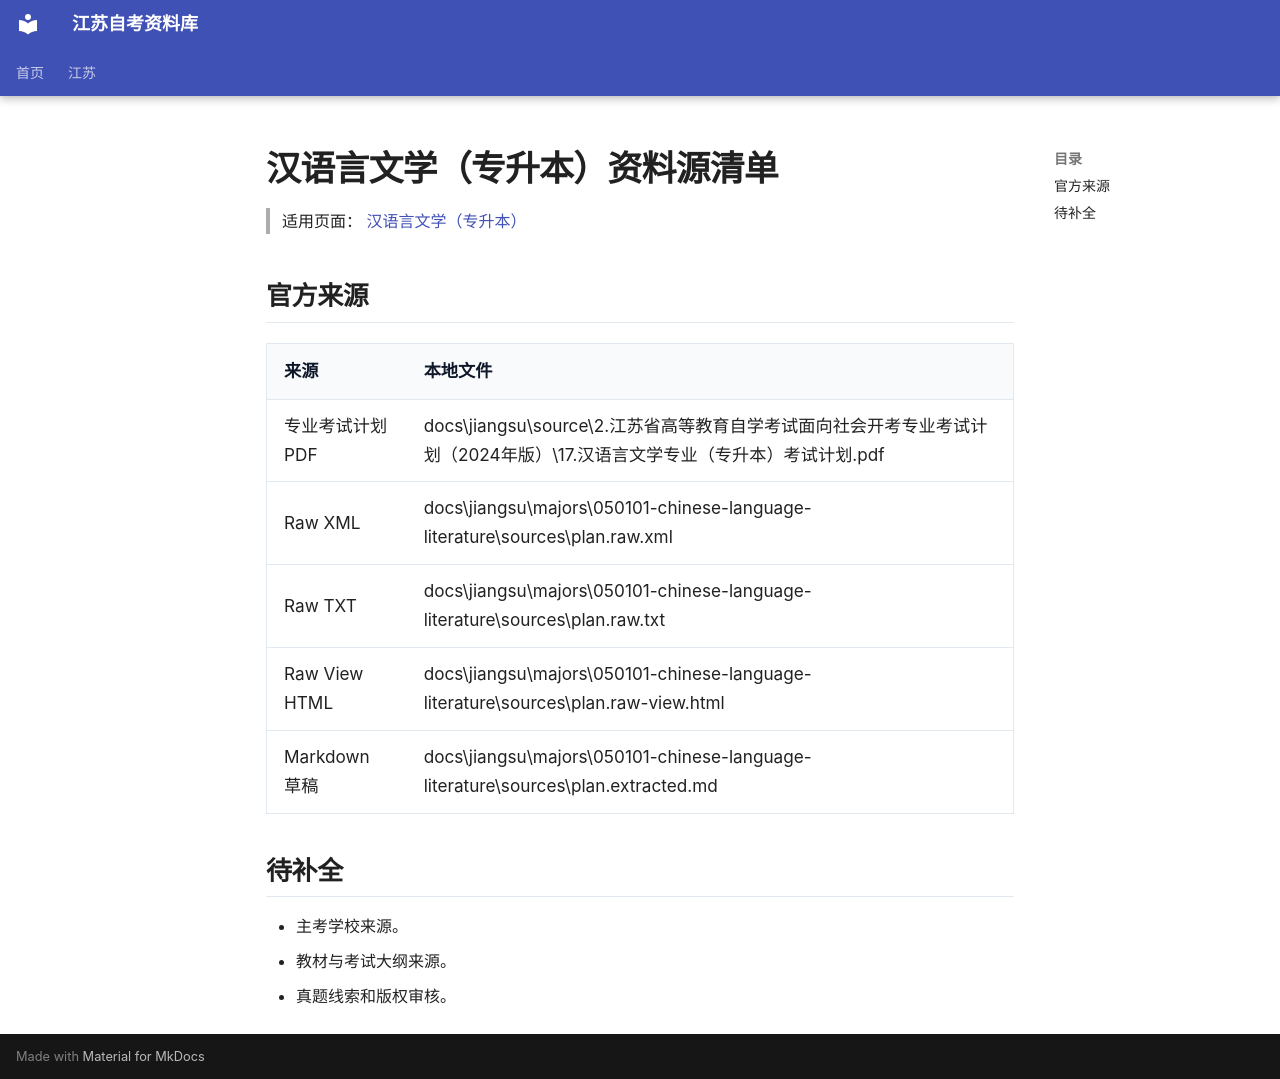

repository: SuperCatQR/jiangsu-zikao-aio · page: jiangsu/majors/050101-chinese-language-literature/sources/index.html · generator: mkdocs

# 汉语言文学（专升本）资料源清单

> 适用页面：[ 汉语言文学（专升本）](./index.md)

## 官方来源

| 来源 | 本地文件 |
| --- | --- |
| 专业考试计划 PDF | docs\jiangsu\source\2.江苏省高等教育自学考试面向社会开考专业考试计划（2024年版）\17.汉语言文学专业（专升本）考试计划.pdf |
| Raw XML | docs\jiangsu\majors\050101-chinese-language-literature\sources\plan.raw.xml |
| Raw TXT | docs\jiangsu\majors\050101-chinese-language-literature\sources\plan.raw.txt |
| Raw View HTML | docs\jiangsu\majors\050101-chinese-language-literature\sources\plan.raw-view.html |
| Markdown 草稿 | docs\jiangsu\majors\050101-chinese-language-literature\sources\plan.extracted.md |

## 待补全

- 主考学校来源。
- 教材与考试大纲来源。
- 真题线索和版权审核。
